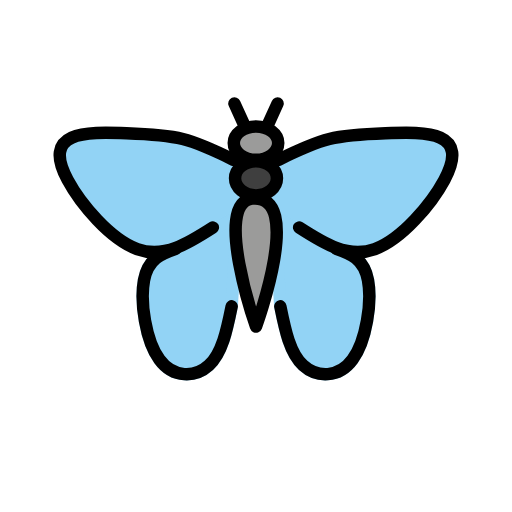
t = 0.00 s
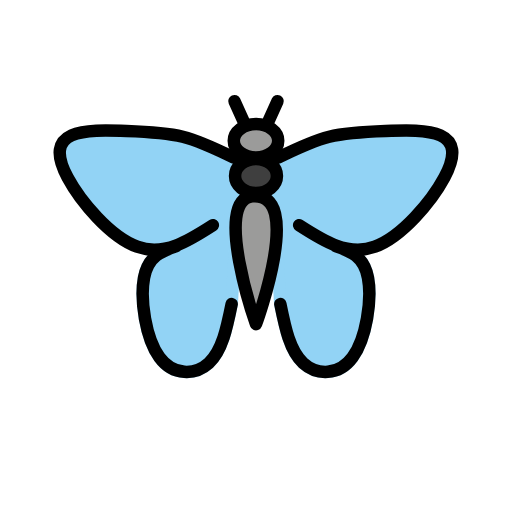
t = 0.48 s
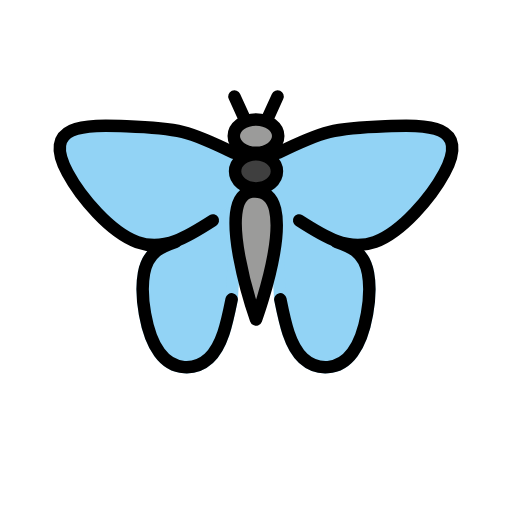
t = 1.43 s
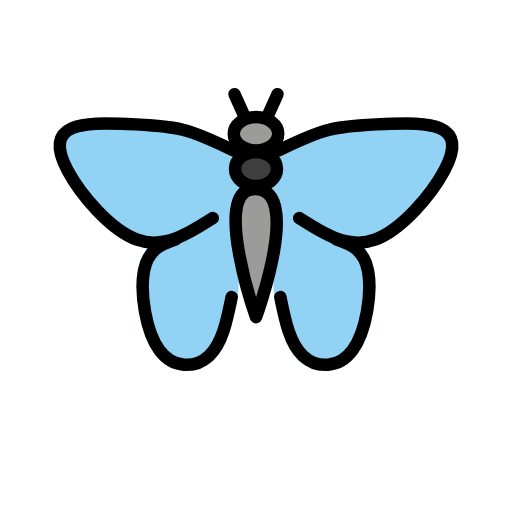
t = 1.90 s
t = 2.38 s: frame unchanged from t = 1.43 s, image omitted
t = 3.33 s: frame unchanged from t = 0.48 s, image omitted

The animated SVG that drew these frames (rendered in a browser with its animation timeline set to each time). Animation: 1 SMIL element (animateTransform=1); one cycle of 3.80 s, repeats indefinitely.

<?xml version='1.0' encoding='utf-8'?>
<svg xmlns="http://www.w3.org/2000/svg" id="emoji" viewBox="-5 -5 82 82" width="200" height="200" role="img">
  <title>OpenMoji: butterfly</title><g><g id="color">
    <path fill="#92D3F5" stroke="none" d="m35.892 22.845c-1.1677-0.75117-2.3515-1.5127-4.2562-2.536-1.9047-1.0233-4.5628-2.3295-7.3719-3.0366-2.8091-0.70712-5.7684-0.81539-8.9995-0.92767-3.2311-0.11228-6.7338-0.22857-8.7991 0.71011s-2.694 2.9321-0.63572 6.7601 6.8063 9.4959 11.128 11.07 8.2242-0.93837 11.039-2.5076c2.8152-1.5692 4.5425-2.1943 6.2711-2.8198" />
    <path fill="#92D3F5" stroke="#92D3F5" stroke-linecap="round" stroke-linejoin="round" stroke-miterlimit="10" stroke-width="2" d="m32.103 44.066c-0.75813 3.7545-1.516 7.5079-3.6638 9.4562-2.1478 1.9483-5.6846 2.0927-7.9036-0.93857-2.219-3.0312-3.1212-9.2385-2.4695-12.725 0.65167-3.4868 2.8607-4.2531 5.602-5.4795 2.7413-1.2264 6.0204-2.9151 9.3011-4.6046z" />
    <path fill="#92D3F5" stroke="none" d="m36.108 22.845c1.1677-0.75117 2.3515-1.5127 4.2562-2.536 1.9047-1.0233 4.5628-2.3295 7.3719-3.0366 2.8091-0.70712 5.7684-0.81539 8.9995-0.92767 3.2311-0.11228 6.7338-0.22857 8.7992 0.71041 2.0654 0.93898 2.6939 2.9319 0.63551 6.76-2.0584 3.8281-6.8031 9.492-11.126 11.068-4.3233 1.576-8.226-0.93668-11.041-2.5058-2.815-1.5691-4.5423-2.1941-6.2708-2.8196" />
    <path fill="#92D3F5" stroke="#92D3F5" stroke-linecap="round" stroke-linejoin="round" stroke-miterlimit="10" stroke-width="2" d="m39.897 44.066c0.75813 3.7545 1.516 7.5079 3.6638 9.4562 2.1478 1.9483 5.6846 2.0927 7.9036-0.93857 2.219-3.0312 3.1212-9.2385 2.4697-12.725-0.65148-3.4867-2.8579-4.2521-5.6008-5.4791-2.7429-1.227-6.022-2.9157-9.3024-4.605 z" />
    <ellipse cx="35.807" cy="17.922" rx="3.5601" ry="2.6701" fill="#9B9B9A" stroke="none" />
    <ellipse cx="35.819" cy="23.563" rx="3.353" ry="2.7346" fill="#3F3F3F" stroke="none" />
    <path fill="#9B9B9A" stroke="none" d="m35.394 26.812c-6.3212 0.67634 0.6061 20.481 0.6061 20.481s7.8636-21.387-0.6061-20.481z" />
  </g>
  <g id="hair" />
  <g id="skin" />
  <g id="skin-shadow" />
  <g id="line">
    <path fill="none" stroke="#000000" stroke-linecap="round" stroke-linejoin="round" stroke-miterlimit="10" stroke-width="2" d="m32.103 44.066c-0.75813 3.7545-1.516 7.5079-3.6638 9.4562-2.1478 1.9483-5.6846 2.0927-7.9036-0.93857-2.219-3.0312-3.1212-9.2385-2.4695-12.725 0.65167-3.4868 2.8581-4.2522 5.0655-5.0179" />
    <path fill="none" stroke="#000000" stroke-linecap="round" stroke-linejoin="round" stroke-miterlimit="10" stroke-width="2" d="m32.39 20.592c-2.6586-1.3063-5.3167-2.6125-8.1258-3.3196-2.8091-0.70712-5.7684-0.81539-8.9995-0.92767-3.2311-0.11228-6.7338-0.22857-8.7991 0.71011s-2.694 2.9321-0.63572 6.7601 6.8063 9.4959 11.128 11.07 8.2242-0.93837 12.129-3.4522" />
    <path fill="none" stroke="#000000" stroke-linecap="round" stroke-linejoin="round" stroke-miterlimit="10" stroke-width="2" d="m39.61 20.592c2.6586-1.3063 5.3167-2.6125 8.1258-3.3196 2.8091-0.70712 5.7684-0.81539 8.9995-0.92767 3.2311-0.11228 6.7338-0.22857 8.7992 0.71041 2.0654 0.93898 2.6939 2.9319 0.63551 6.76-2.0584 3.8281-6.8031 9.492-11.126 11.068-4.3233 1.576-8.226-0.93668-12.13-3.4502" />
    <path fill="none" stroke="#000000" stroke-linecap="round" stroke-linejoin="round" stroke-miterlimit="10" stroke-width="2" d="m39.897 44.066c0.75813 3.7545 1.516 7.5079 3.6638 9.4562 2.1478 1.9483 5.6846 2.0927 7.9036-0.93857 2.219-3.0312 3.1212-9.2385 2.4697-12.725-0.65148-3.4867-2.858-4.2521-5.0657-5.018" />
    <ellipse cx="36" cy="17.922" rx="3.5601" ry="2.6701" fill="none" stroke="#000000" stroke-linecap="round" stroke-linejoin="round" stroke-miterlimit="10" stroke-width="2" />
    <ellipse cx="36" cy="23.563" rx="3.353" ry="2.7346" fill="none" stroke="#000000" stroke-linecap="round" stroke-linejoin="round" stroke-miterlimit="10" stroke-width="2" />
    <path fill="none" stroke="#000000" stroke-linecap="round" stroke-linejoin="round" stroke-miterlimit="10" stroke-width="2" d="m35.392 26.812c-6.3212 0.67634 0.60836 20.481 0.60836 20.481s7.8614-21.387-0.60836-20.481z" />
    <line x1="37.968" x2="39.452" y1="14.845" y2="11.582" fill="none" stroke="#000000" stroke-linecap="round" stroke-linejoin="round" stroke-miterlimit="10" stroke-width="2" />
    <line x1="34.032" x2="32.548" y1="14.845" y2="11.582" fill="none" stroke="#000000" stroke-linecap="round" stroke-linejoin="round" stroke-miterlimit="10" stroke-width="2" />
  </g>
<animateTransform attributeName="transform" type="translate" values="0 0;0 -1.5;0 0" dur="3.8s" repeatCount="indefinite" /></g></svg>
